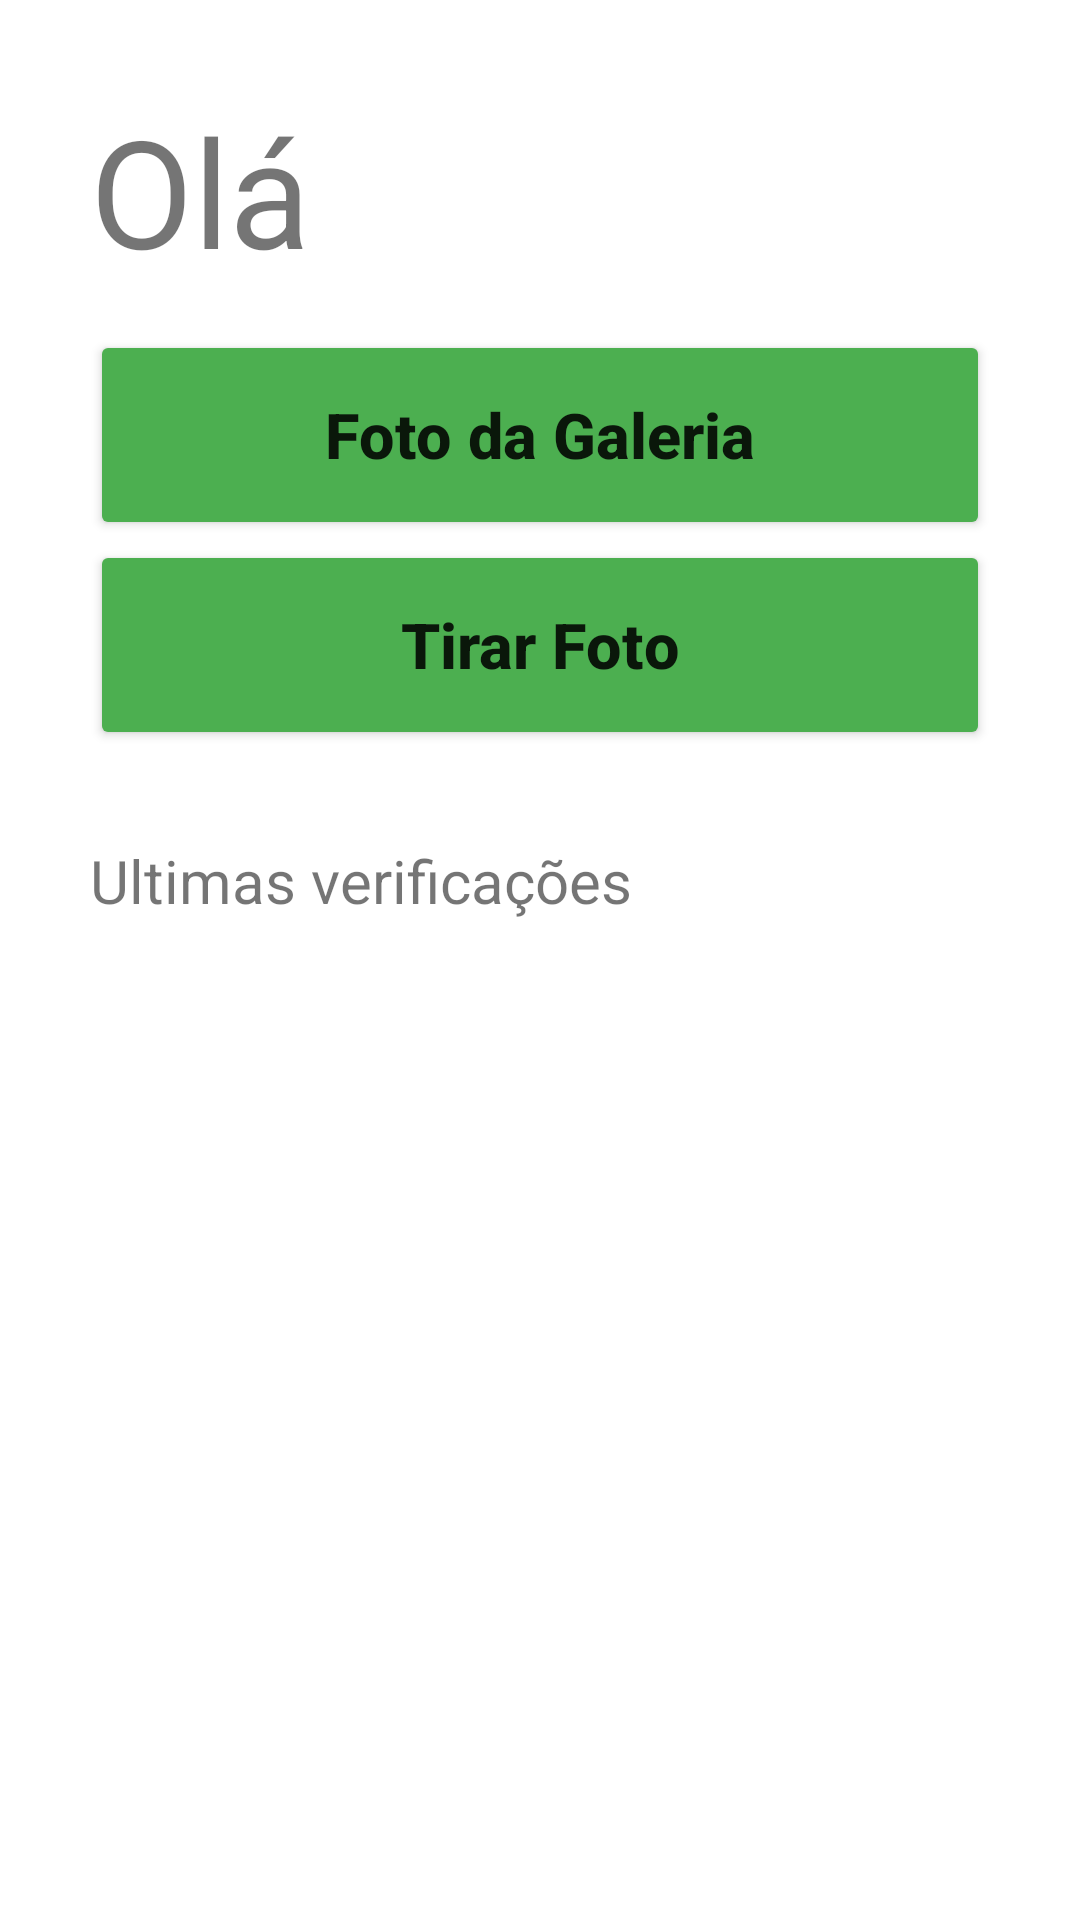

Write the Android layout XML for this screen, with the resource values it uses.
<!-- AndroidManifest.xml: application theme Theme.LeafDiseaseClassificationKotlin -->
<!-- res/layout/fragment_main.xml -->
<?xml version="1.0" encoding="utf-8"?>
<RelativeLayout xmlns:android="http://schemas.android.com/apk/res/android"
    xmlns:tools="http://schemas.android.com/tools"
    android:layout_width="match_parent"
    android:layout_height="match_parent"
    android:gravity="center"
    android:padding="30sp"
    tools:context=".MainActivity">

    <LinearLayout
        android:layout_width="match_parent"
        android:layout_height="match_parent"
        android:orientation="horizontal">

        <TextView
            android:id="@+id/textView"
            android:layout_width="wrap_content"
            android:layout_height="wrap_content"
            android:layout_weight="1"
            android:text="Olá"
            android:textSize="50sp" />
    </LinearLayout>

    <LinearLayout
        android:layout_width="match_parent"
        android:layout_height="wrap_content"
        android:layout_marginTop="60sp"
        android:layout_marginBottom="60sp"
        android:orientation="vertical">

        <Button
            android:id="@+id/buttonPhoto"
            android:layout_width="match_parent"
            android:layout_height="70sp"
            android:layout_centerHorizontal="true"
            android:layout_centerVertical="true"
            android:layout_marginTop="20sp"
            android:backgroundTint="#4CAF50"
            android:text="Foto da Galeria"
            android:textAllCaps="false"
            android:textSize="21sp"
            android:textStyle="bold" />

        <Button
            android:id="@+id/buttonCamera"
            android:layout_width="match_parent"
            android:layout_height="70sp"
            android:layout_marginBottom="-2dp"
            android:backgroundTint="#4CAF50"
            android:text="Tirar Foto"
            android:textAllCaps="false"
            android:textSize="21sp"
            android:textStyle="bold" />
    </LinearLayout>

    <ScrollView
        android:layout_width="match_parent"
        android:layout_height="wrap_content"
        android:layout_marginTop="250sp">

        <LinearLayout
            android:layout_width="match_parent"
            android:layout_height="wrap_content"
            android:orientation="vertical" >

            <TextView
                android:id="@+id/textView2"
                android:layout_width="wrap_content"
                android:layout_height="wrap_content"
                android:text="Ultimas verificações"
                android:textSize="20sp" />
        </LinearLayout>
    </ScrollView>

</RelativeLayout>
<!-- resources referenced by this layout -->
<resources>
  <style name="Theme.LeafDiseaseClassificationKotlin" parent="Theme.MaterialComponents.DayNight.DarkActionBar">
          
          <item name="colorPrimary">@color/purple_500</item>
          <item name="colorPrimaryVariant">@color/purple_700</item>
          <item name="colorOnPrimary">@color/white</item>
          
          <item name="colorSecondary">@color/teal_200</item>
          <item name="colorSecondaryVariant">@color/teal_700</item>
          <item name="colorOnSecondary">@color/black</item>
          
          <item name="android:statusBarColor">?attr/colorPrimaryVariant</item>
          
      </style>
  <!-- not gathered from this repository: default colours our renderer supplied (Android Studio template values) -->
  <color name="purple_500">#FF6200EE</color>
  <color name="purple_700">#FF3700B3</color>
  <color name="teal_200">#FF03DAC5</color>
  <color name="teal_700">#FF018786</color>
  <color name="black">#FF000000</color>
  <color name="white">#FFFFFFFF</color>
</resources>
